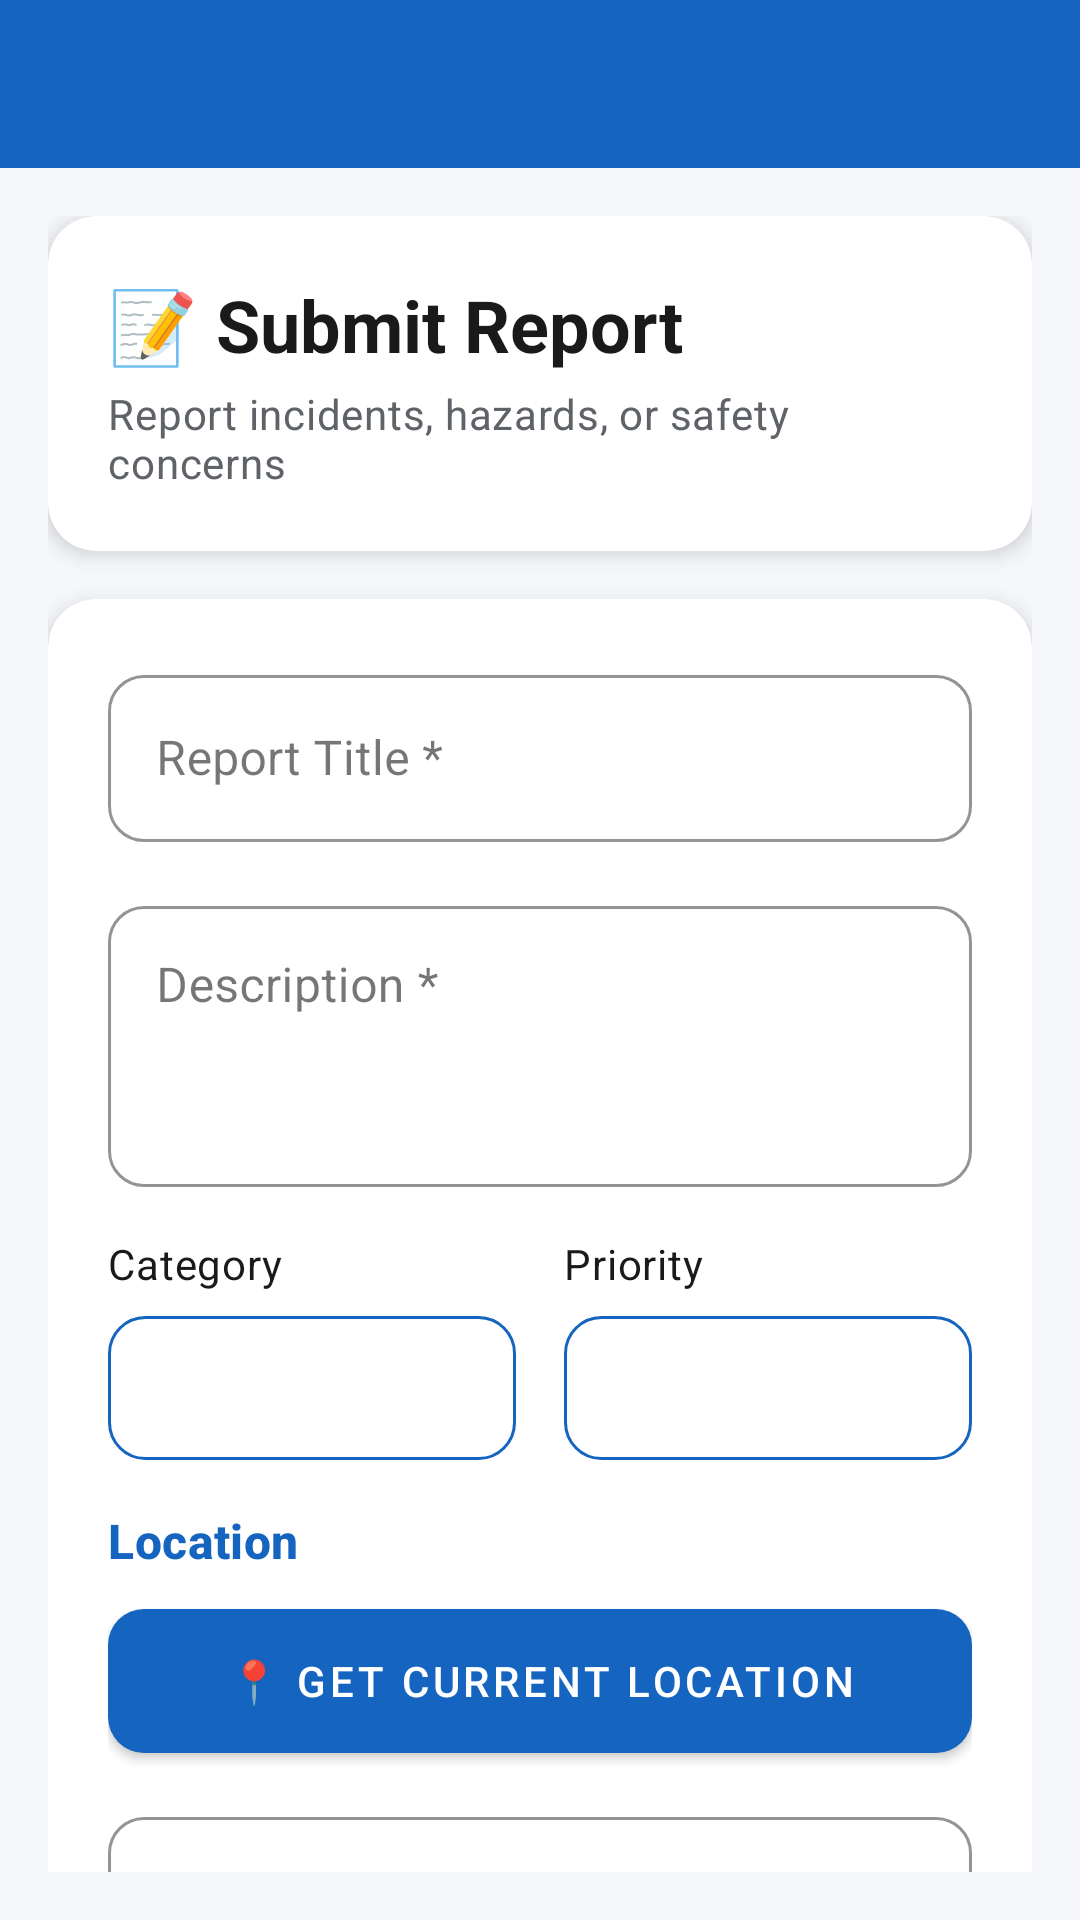

Write the Android layout XML for this screen, with the resource values it uses.
<!-- AndroidManifest.xml: activity theme Theme.Mobile_app -->
<!-- res/layout/activity_submit_report.xml -->
<?xml version="1.0" encoding="utf-8"?>
<androidx.coordinatorlayout.widget.CoordinatorLayout xmlns:android="http://schemas.android.com/apk/res/android"
    xmlns:app="http://schemas.android.com/apk/res-auto"
    xmlns:tools="http://schemas.android.com/tools"
    android:layout_width="match_parent"
    android:layout_height="match_parent"
    android:background="@color/background"
    tools:context=".activities.SubmitReportActivity">

    <com.google.android.material.appbar.AppBarLayout
        android:layout_width="match_parent"
        android:layout_height="wrap_content"
        app:elevation="0dp">

        <androidx.appcompat.widget.Toolbar
            android:id="@+id/toolbar"
            android:layout_width="match_parent"
            android:layout_height="?attr/actionBarSize"
            android:background="@drawable/gradient_primary"
            app:titleTextColor="@android:color/white"
            app:navigationIconTint="@android:color/white" />

    </com.google.android.material.appbar.AppBarLayout>

    <androidx.core.widget.NestedScrollView
        android:layout_width="match_parent"
        android:layout_height="match_parent"
        app:layout_behavior="@string/appbar_scrolling_view_behavior"
        android:padding="16dp">

        <LinearLayout
            android:layout_width="match_parent"
            android:layout_height="wrap_content"
            android:orientation="vertical">

            
            <com.google.android.material.card.MaterialCardView
                android:layout_width="match_parent"
                android:layout_height="wrap_content"
                android:layout_marginBottom="16dp"
                app:cardCornerRadius="16dp"
                app:cardElevation="4dp"
                app:cardBackgroundColor="@color/surface">

                <LinearLayout
                    android:layout_width="match_parent"
                    android:layout_height="wrap_content"
                    android:orientation="vertical"
                    android:padding="20dp">

                    <TextView
                        android:layout_width="wrap_content"
                        android:layout_height="wrap_content"
                        android:text="📝 Submit Report"
                        android:textAppearance="@style/TextAppearance.Material3.HeadlineSmall"
                        android:textColor="@color/on_surface"
                        android:textStyle="bold" />

                    <TextView
                        android:layout_width="wrap_content"
                        android:layout_height="wrap_content"
                        android:layout_marginTop="4dp"
                        android:text="Report incidents, hazards, or safety concerns"
                        android:textAppearance="@style/TextAppearance.Material3.BodyMedium"
                        android:textColor="@color/on_surface_variant" />

                </LinearLayout>

            </com.google.android.material.card.MaterialCardView>

            
            <com.google.android.material.card.MaterialCardView
                android:layout_width="match_parent"
                android:layout_height="wrap_content"
                app:cardCornerRadius="16dp"
                app:cardElevation="4dp"
                app:cardBackgroundColor="@color/surface">

                <LinearLayout
                    android:layout_width="match_parent"
                    android:layout_height="wrap_content"
                    android:orientation="vertical"
                    android:padding="20dp">

                    
                    <com.google.android.material.textfield.TextInputLayout
                        android:layout_width="match_parent"
                        android:layout_height="wrap_content"
                        android:layout_marginBottom="16dp"
                        app:boxBackgroundMode="outline"
                        app:boxCornerRadiusTopStart="12dp"
                        app:boxCornerRadiusTopEnd="12dp"
                        app:boxCornerRadiusBottomStart="12dp"
                        app:boxCornerRadiusBottomEnd="12dp"
                        android:hint="Report Title *">

                        <com.google.android.material.textfield.TextInputEditText
                            android:id="@+id/editReportTitle"
                            android:layout_width="match_parent"
                            android:layout_height="wrap_content"
                            android:inputType="textCapSentences"
                            android:maxLines="2" />

                    </com.google.android.material.textfield.TextInputLayout>

                    
                    <com.google.android.material.textfield.TextInputLayout
                        android:layout_width="match_parent"
                        android:layout_height="wrap_content"
                        android:layout_marginBottom="16dp"
                        app:boxBackgroundMode="outline"
                        app:boxCornerRadiusTopStart="12dp"
                        app:boxCornerRadiusTopEnd="12dp"
                        app:boxCornerRadiusBottomStart="12dp"
                        app:boxCornerRadiusBottomEnd="12dp"
                        android:hint="Description *">

                        <com.google.android.material.textfield.TextInputEditText
                            android:id="@+id/editReportDescription"
                            android:layout_width="match_parent"
                            android:layout_height="wrap_content"
                            android:inputType="textCapSentences|textMultiLine"
                            android:minLines="3"
                            android:maxLines="6"
                            android:gravity="top" />

                    </com.google.android.material.textfield.TextInputLayout>

                    
                    <LinearLayout
                        android:layout_width="match_parent"
                        android:layout_height="wrap_content"
                        android:orientation="horizontal"
                        android:layout_marginBottom="16dp">

                        <LinearLayout
                            android:layout_width="0dp"
                            android:layout_height="wrap_content"
                            android:layout_weight="1"
                            android:layout_marginEnd="8dp"
                            android:orientation="vertical">

                            <TextView
                                android:layout_width="wrap_content"
                                android:layout_height="wrap_content"
                                android:text="Category"
                                android:textAppearance="@style/TextAppearance.Material3.BodyMedium"
                                android:textColor="@color/on_surface"
                                android:layout_marginBottom="8dp" />

                            <Spinner
                                android:id="@+id/spinnerCategory"
                                android:layout_width="match_parent"
                                android:layout_height="48dp"
                                android:background="@drawable/spinner_background" />

                        </LinearLayout>

                        <LinearLayout
                            android:layout_width="0dp"
                            android:layout_height="wrap_content"
                            android:layout_weight="1"
                            android:layout_marginStart="8dp"
                            android:orientation="vertical">

                            <TextView
                                android:layout_width="wrap_content"
                                android:layout_height="wrap_content"
                                android:text="Priority"
                                android:textAppearance="@style/TextAppearance.Material3.BodyMedium"
                                android:textColor="@color/on_surface"
                                android:layout_marginBottom="8dp" />

                            <Spinner
                                android:id="@+id/spinnerPriority"
                                android:layout_width="match_parent"
                                android:layout_height="48dp"
                                android:background="@drawable/spinner_background" />

                        </LinearLayout>

                    </LinearLayout>

                    
                    <TextView
                        android:layout_width="wrap_content"
                        android:layout_height="wrap_content"
                        android:text="Location"
                        android:textAppearance="@style/TextAppearance.Material3.TitleMedium"
                        android:textColor="@color/primary"
                        android:textStyle="bold"
                        android:layout_marginBottom="12dp" />

                    
                    <Button
                        android:id="@+id/btnGetLocation"
                        android:layout_width="match_parent"
                        android:layout_height="wrap_content"
                        android:text="📍 Get Current Location"
                        android:textColor="@android:color/white"
                        android:background="@drawable/button_secondary"
                        android:layout_marginBottom="16dp"
                        style="@style/Widget.MaterialComponents.Button" />

                    
                    <com.google.android.material.textfield.TextInputLayout
                        android:layout_width="match_parent"
                        android:layout_height="wrap_content"
                        android:layout_marginBottom="24dp"
                        app:boxBackgroundMode="outline"
                        app:boxCornerRadiusTopStart="12dp"
                        app:boxCornerRadiusTopEnd="12dp"
                        app:boxCornerRadiusBottomStart="12dp"
                        app:boxCornerRadiusBottomEnd="12dp"
                        android:hint="Address (Optional)">

                        <com.google.android.material.textfield.TextInputEditText
                            android:id="@+id/editReportAddress"
                            android:layout_width="match_parent"
                            android:layout_height="wrap_content"
                            android:inputType="textPostalAddress"
                            android:maxLines="3" />

                    </com.google.android.material.textfield.TextInputLayout>

                    
                    <Button
                        android:id="@+id/btnSubmitReport"
                        android:layout_width="match_parent"
                        android:layout_height="56dp"
                        android:text="Submit Report"
                        android:textColor="@android:color/white"
                        android:textSize="16sp"
                        android:textStyle="bold"
                        android:background="@drawable/button_primary"
                        style="@style/Widget.MaterialComponents.Button" />

                </LinearLayout>

            </com.google.android.material.card.MaterialCardView>

        </LinearLayout>

    </androidx.core.widget.NestedScrollView>

</androidx.coordinatorlayout.widget.CoordinatorLayout>
<!-- resources referenced by this layout -->
<resources>
  <color name="background">#F5F7FA</color>
  <color name="on_surface">#1A1A1A</color>
  <color name="on_surface_variant">#5F6368</color>
  <color name="primary">#1565C0</color>
  <color name="surface">#FFFFFF</color>
  <!-- drawable button_primary (drawable) -->
  <?xml version="1.0" encoding="utf-8"?>
  <shape xmlns:android="http://schemas.android.com/apk/res/android"
      android:shape="rectangle">
      
      <gradient
          android:startColor="@color/gradient_start"
          android:endColor="@color/gradient_end"
          android:angle="135" />
      
      <corners android:radius="12dp" />
      
  </shape>
  <!-- drawable button_secondary (drawable) -->
  <?xml version="1.0" encoding="utf-8"?>
  <shape xmlns:android="http://schemas.android.com/apk/res/android"
      android:shape="rectangle">
      
      <solid android:color="@color/primary_variant" />
      
      <corners android:radius="12dp" />
      
  </shape>
  <color name="gradient_start">#1565C0</color>
  <color name="gradient_end">#0D47A1</color>
  <color name="primary_variant">#1E88E5</color>
  <color name="primary_dark">#0D47A1</color>
  <color name="on_primary">#FFFFFF</color>
  <color name="primary_light">#42A5F5</color>
  <color name="on_background">#212121</color>
  <style name="Widget.Mobile_app.BottomNavigationView" parent="Widget.MaterialComponents.BottomNavigationView">
          <item name="itemIconTint">@color/bottom_nav_selector</item>
          <item name="itemTextColor">@color/bottom_nav_selector</item>
          <item name="itemBackground">?attr/colorSurface</item>
          <item name="android:background">?attr/colorSurface</item>
          <item name="elevation">8dp</item>
      </style>
  <style name="Widget.Mobile_app.CardView" parent="Widget.MaterialComponents.CardView">
          <item name="cardBackgroundColor">?attr/colorSurface</item>
          <item name="cardElevation">4dp</item>
          <item name="cardCornerRadius">12dp</item>
          <item name="contentPadding">16dp</item>
      </style>
  <style name="TextAppearance.Mobile_app.Headline1" parent="TextAppearance.MaterialComponents.Headline4">
          <item name="android:textColor">?android:attr/textColorPrimary</item>
          <item name="android:textSize">24sp</item>
          <item name="android:textStyle">bold</item>
      </style>
  <style name="TextAppearance.Mobile_app.Headline2" parent="TextAppearance.MaterialComponents.Headline5">
          <item name="android:textColor">?android:attr/textColorPrimary</item>
          <item name="android:textSize">20sp</item>
          <item name="android:textStyle">bold</item>
      </style>
  <style name="TextAppearance.Mobile_app.Body1" parent="TextAppearance.MaterialComponents.Body1">
          <item name="android:textColor">?android:attr/textColorPrimary</item>
          <item name="android:textSize">16sp</item>
      </style>
  <style name="TextAppearance.Mobile_app.Body2" parent="TextAppearance.MaterialComponents.Body2">
          <item name="android:textColor">?android:attr/textColorSecondary</item>
          <item name="android:textSize">14sp</item>
      </style>
  <style name="Widget.Mobile_app.Button" parent="Widget.MaterialComponents.Button">
          <item name="android:textColor">?attr/colorOnPrimary</item>
          <item name="backgroundTint">?attr/colorPrimary</item>
          <item name="cornerRadius">8dp</item>
          <item name="android:padding">12dp</item>
      </style>
  <style name="Widget.Mobile_app.Button.Outlined" parent="Widget.MaterialComponents.Button.OutlinedButton">
          <item name="strokeColor">?attr/colorPrimary</item>
          <item name="strokeWidth">1dp</item>
          <item name="android:textColor">?attr/colorPrimary</item>
          <item name="cornerRadius">8dp</item>
          <item name="android:padding">12dp</item>
      </style>
  <style name="ThemeOverlay.Mobile_app.PopupOverlay" parent="ThemeOverlay.MaterialComponents.Light">
          <item name="android:colorBackground">@color/surface</item>
          <item name="android:textColor">@color/on_surface</item>
      </style>
</resources>
